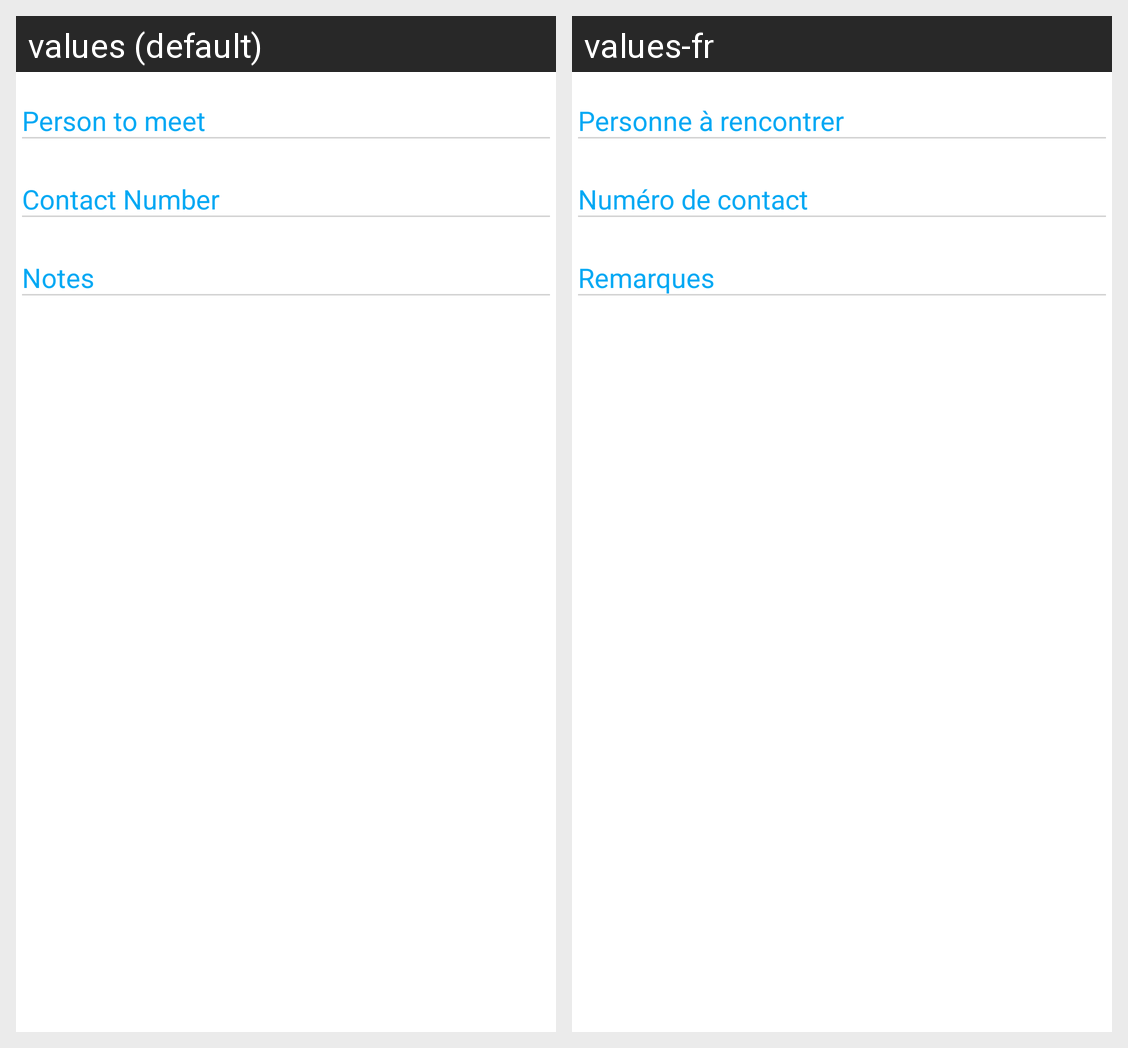

The same Android screen rendered under two of its app's locales, left to right. List the strings drawn on it with the default value and each locale's translation.
Android screen res/layout/create_agenda_contact.xml rendered under 2 locales, left to right: values (default), values-fr. Device: Nexus 5 (rendered at 1080×1920; each locale shown at half size, 540×960, under a caption strip naming it); theme Theme.GeoIndoor.
Strings drawn on this screen, with the default value and each locale's value (text and hints the layout hard-codes, and strings that could not be matched under every locale, appear in the picture but are not listed):

person_meet
  values: Person to meet
  values-fr: Personne à rencontrer

contact_number
  values: Contact Number
  values-fr: Numéro de contact

notes
  values: Notes
  values-fr: Remarques
